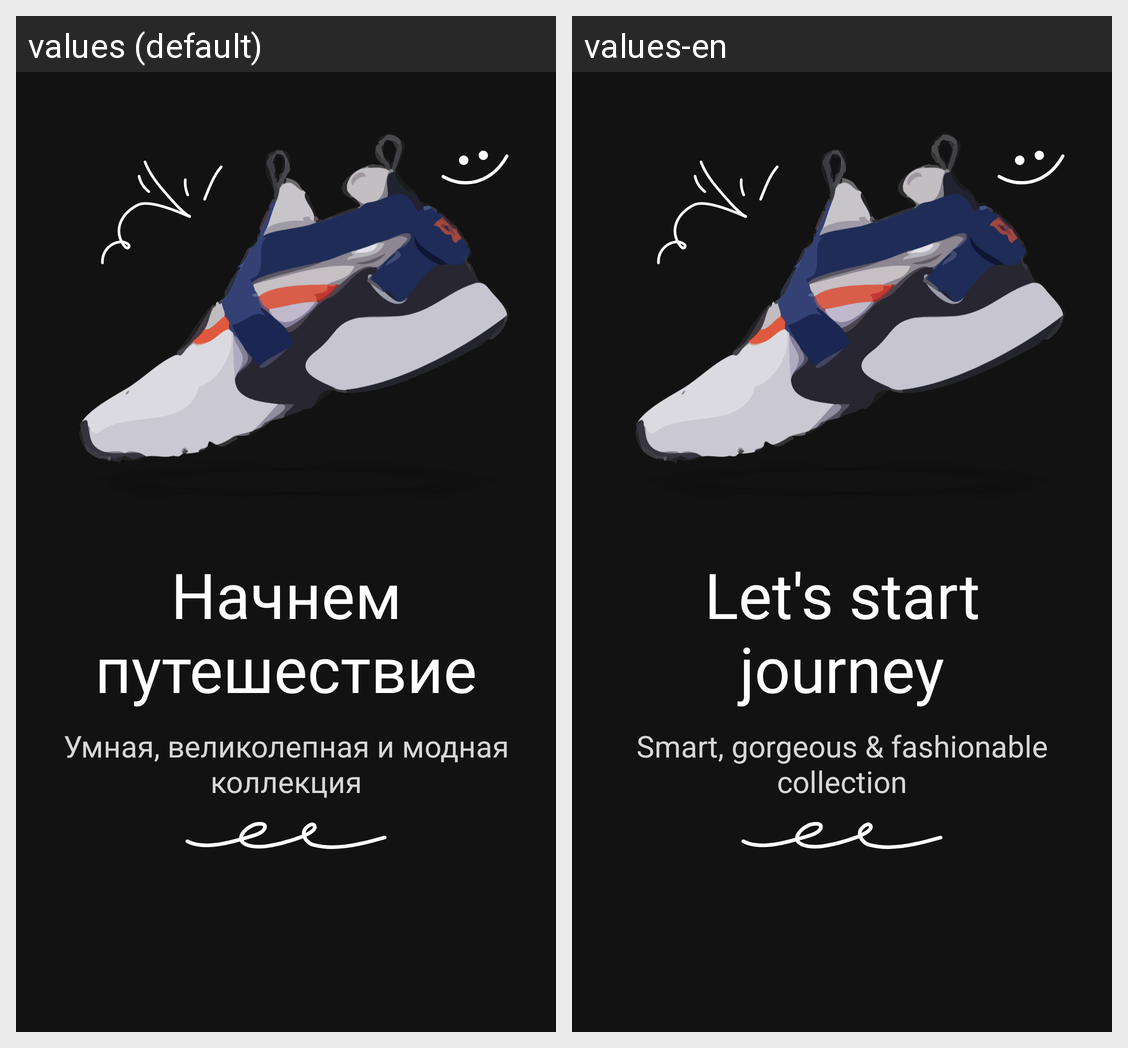

This grid shows one Android layout under two languages. Give, for every string resource on the screen, its name, the default text and each shown locale's text.
Android screen res/layout/fragment_onboarding_2.xml rendered under 2 locales, left to right: values (default), values-en. Device: Nexus 5 (rendered at 1080×1920; each locale shown at half size, 540×960, under a caption strip naming it); theme Theme.MatuleMe.
Strings drawn on this screen, with the default value and each locale's value (text and hints the layout hard-codes, and strings that could not be matched under every locale, appear in the picture but are not listed):

start_journey
  values: Начнем
      путешествие
  values-en: Let's start
      journey

collection_description
  values: Умная, великолепная и модная коллекция
  values-en: Smart, gorgeous & fashionable collection
